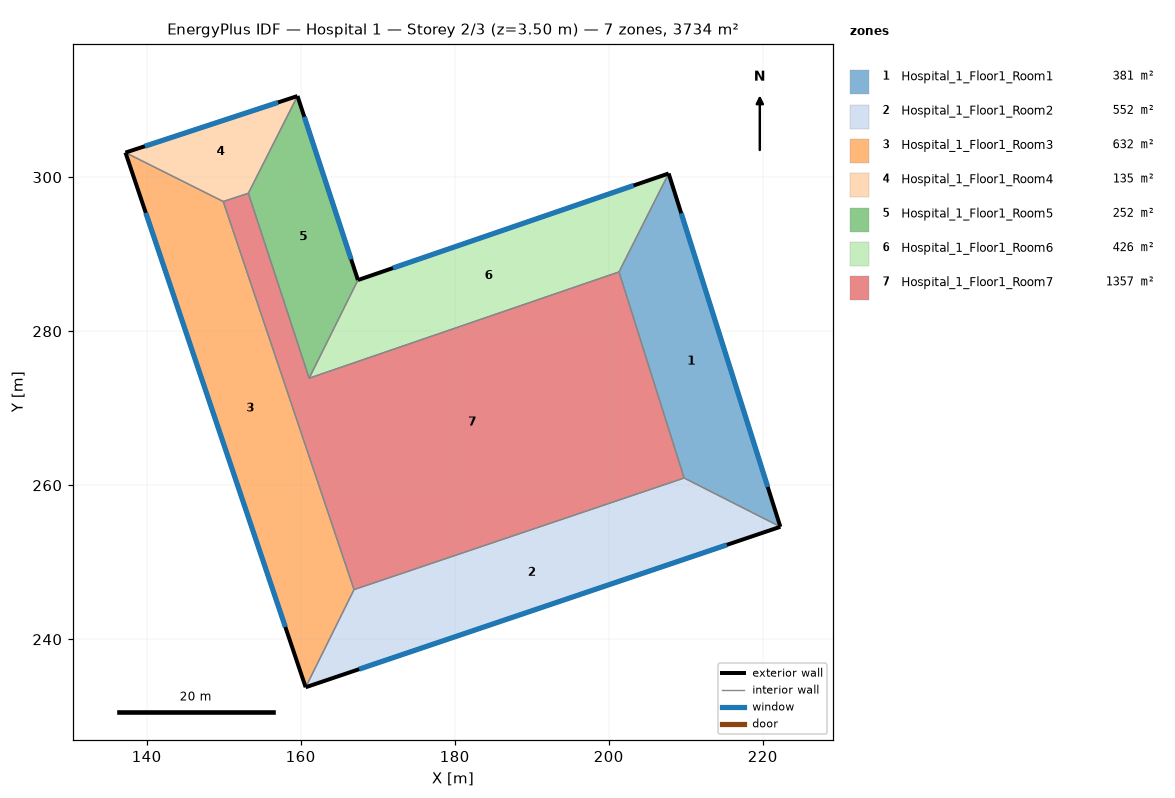
=== STOREY PLAN SPEC (per zone: floor XY polygon, exterior-wall plan segments, windows/doors) ===
zone 1: Hospital_1_Floor1_Room1  (380.9 m²)
  floor: (207.78, 300.48) (222.29, 254.61) (209.80, 260.94) (201.34, 287.70)
  exterior wall: (222.29, 254.61) – (207.78, 300.48)  [48.1 m]
    window: (220.65, 259.78) – (209.42, 295.31)  [101.0 m²]
  interior walls: 3
zone 2: Hospital_1_Floor1_Room2  (551.6 m²)
  floor: (222.29, 254.61) (160.65, 233.77) (166.93, 246.45) (209.80, 260.94)
  exterior wall: (160.65, 233.77) – (222.29, 254.61)  [65.1 m]
    window: (167.60, 236.12) – (215.34, 252.26)  [136.6 m²]
  interior walls: 3
zone 3: Hospital_1_Floor1_Room3  (632.2 m²)
  floor: (149.95, 296.84) (166.93, 246.45) (160.65, 233.77) (137.25, 303.20)
  exterior wall: (137.25, 303.20) – (160.65, 233.77)  [73.3 m]
    window: (139.89, 295.37) – (158.01, 241.60)  [153.8 m²]
  interior walls: 3
zone 4: Hospital_1_Floor1_Room4  (134.7 m²)
  floor: (159.59, 310.54) (153.21, 297.92) (149.95, 296.84) (137.25, 303.20)
  exterior wall: (159.59, 310.54) – (137.25, 303.20)  [23.5 m]
    window: (157.07, 309.71) – (139.77, 304.02)  [49.4 m²]
  interior walls: 3
zone 5: Hospital_1_Floor1_Room5  (252.1 m²)
  floor: (159.59, 310.54) (167.44, 286.65) (161.10, 273.90) (153.21, 297.92)
  exterior wall: (167.44, 286.65) – (159.59, 310.54)  [25.1 m]
    window: (166.56, 289.34) – (160.47, 307.85)  [52.8 m²]
  interior walls: 3
zone 6: Hospital_1_Floor1_Room6  (425.9 m²)
  floor: (207.78, 300.48) (201.34, 287.70) (161.10, 273.90) (167.44, 286.65)
  exterior wall: (207.78, 300.48) – (167.44, 286.65)  [42.6 m]
    window: (203.24, 298.92) – (171.99, 288.21)  [89.6 m²]
  interior walls: 3
zone 7: Hospital_1_Floor1_Room7  (1356.9 m²)
  floor: (201.34, 287.70) (209.80, 260.94) (166.93, 246.45) (149.95, 296.84) (153.21, 297.92) (161.10, 273.90)
  interior walls: 6

=== DERIVED (storey summary) ===
Building: Hospital 1
Storey: 2 of 3  (floor level z = 3.50 m)
Storey gross floor area: 3734.3 m²
Zones on this storey: 7
  - Hospital_1_Floor1_Room1: floor 380.9 m²; exterior wall 48.1 m (168.4 m²); 1 window(s) 101.0 m²; WWR 60.0%
  - Hospital_1_Floor1_Room2: floor 551.6 m²; exterior wall 65.1 m (227.7 m²); 1 window(s) 136.6 m²; WWR 60.0%
  - Hospital_1_Floor1_Room3: floor 632.2 m²; exterior wall 73.3 m (256.4 m²); 1 window(s) 153.8 m²; WWR 60.0%
  - Hospital_1_Floor1_Room4: floor 134.7 m²; exterior wall 23.5 m (82.3 m²); 1 window(s) 49.4 m²; WWR 60.0%
  - Hospital_1_Floor1_Room5: floor 252.1 m²; exterior wall 25.1 m (88.0 m²); 1 window(s) 52.8 m²; WWR 60.0%
  - Hospital_1_Floor1_Room6: floor 425.9 m²; exterior wall 42.6 m (149.3 m²); 1 window(s) 89.6 m²; WWR 60.0%
  - Hospital_1_Floor1_Room7: floor 1356.9 m²
Zone adjacency (shared interzone walls):
  - Hospital_1_Floor1_Room1 ↔ Hospital_1_Floor1_Room2
  - Hospital_1_Floor1_Room1 ↔ Hospital_1_Floor1_Room6
  - Hospital_1_Floor1_Room1 ↔ Hospital_1_Floor1_Room7
  - Hospital_1_Floor1_Room2 ↔ Hospital_1_Floor1_Room3
  - Hospital_1_Floor1_Room2 ↔ Hospital_1_Floor1_Room7
  - Hospital_1_Floor1_Room3 ↔ Hospital_1_Floor1_Room4
  - Hospital_1_Floor1_Room3 ↔ Hospital_1_Floor1_Room7
  - Hospital_1_Floor1_Room4 ↔ Hospital_1_Floor1_Room5
  - Hospital_1_Floor1_Room4 ↔ Hospital_1_Floor1_Room7
  - Hospital_1_Floor1_Room5 ↔ Hospital_1_Floor1_Room6
  - Hospital_1_Floor1_Room5 ↔ Hospital_1_Floor1_Room7
  - Hospital_1_Floor1_Room6 ↔ Hospital_1_Floor1_Room7